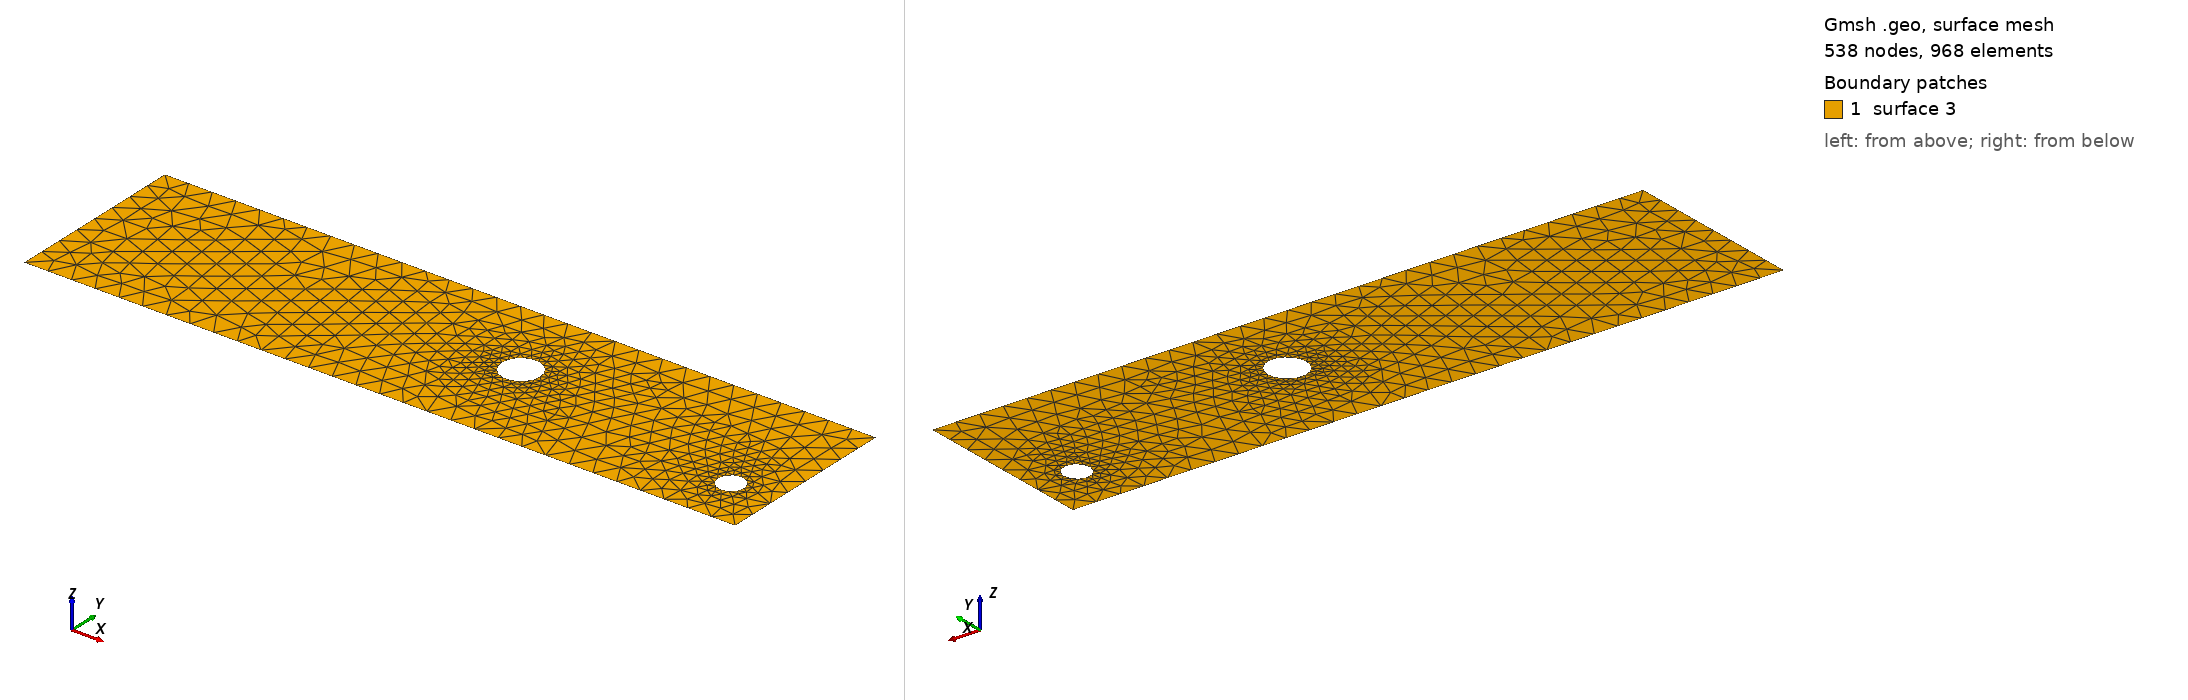

Gmsh geometry script, surface-meshed: 538 nodes, 968 surface elements. Boundary patches (legend numbers): 1 surface 3. Left view from above one corner, right view from below the opposite corner. The script declares no physical surfaces, so the legend lists its geometric surfaces. The drawing asked Gmsh for element sizes between 1% and 20% of the model's largest extent; the script's own settings can give other sizes.

=== cad_341.geo (drawn) ===
//+
SetFactory("OpenCASCADE");
//+
Point(1) = {0.412339, -3.306488, 0.000000, 1.000000};
//+
Point(2) = {30.414036, -3.306488, 0.000000, 1.000000};
//+
Point(3) = {30.414036, 4.420750, 0.000000, 1.000000};
//+
Point(4) = {0.412339, 4.420750, 0.000000, 1.000000};
//+
Line(1) = {4, 1};
//+
Line(2) = {1, 2};
//+
Line(3) = {2, 3};
//+
Line(4) = {3, 4};
//+
Curve Loop(1) = {1, 2, 3, 4};
//+
Point(6) = {18.931722, 0.920053, 0.000000, 0.080460};
//+
Point(5) = {18.127124, 0.920053, 0.000000, 0.080460};
//+
Point(7) = {17.724825, 1.616855, 0.000000, 0.080460};
//+
Point(8) = {17.724825, 0.223250, 0.000000, 0.080460};
//+
Point(10) = {29.066542, -1.055985, 0.000000, 0.055428};
//+
Point(9) = {28.512267, -1.055985, 0.000000, 0.055428};
//+
Point(11) = {28.235129, -0.575969, 0.000000, 0.055428};
//+
Point(12) = {28.235129, -1.536002, 0.000000, 0.055428};
//+
Ellipse(5) = {6, 5, 7, 7};
//+
Ellipse(6) = {7, 5, 8, 8};
//+
Ellipse(7) = {8, 5, 6, 6};
//+
Curve Loop(2) = {5, 6, 7};
//+
Ellipse(8) = {10, 9, 11, 11};
//+
Ellipse(9) = {11, 9, 12, 12};
//+
Ellipse(10) = {12, 9, 10, 10};
//+
Curve Loop(3) = {8, 9, 10};
//+
Plane Surface(3) = {1, 2, 3};
//+
Physical Curve("INFLOW", 100) = {1};
//+
Physical Curve("OUTFLOW", 101) = {3};
//+
Physical Curve("WALL_BOUNDARY", 102) = {2, 4};
//+
Physical Curve("OBSTACLE", 103) = {5, 6, 7, 8, 9, 10};
